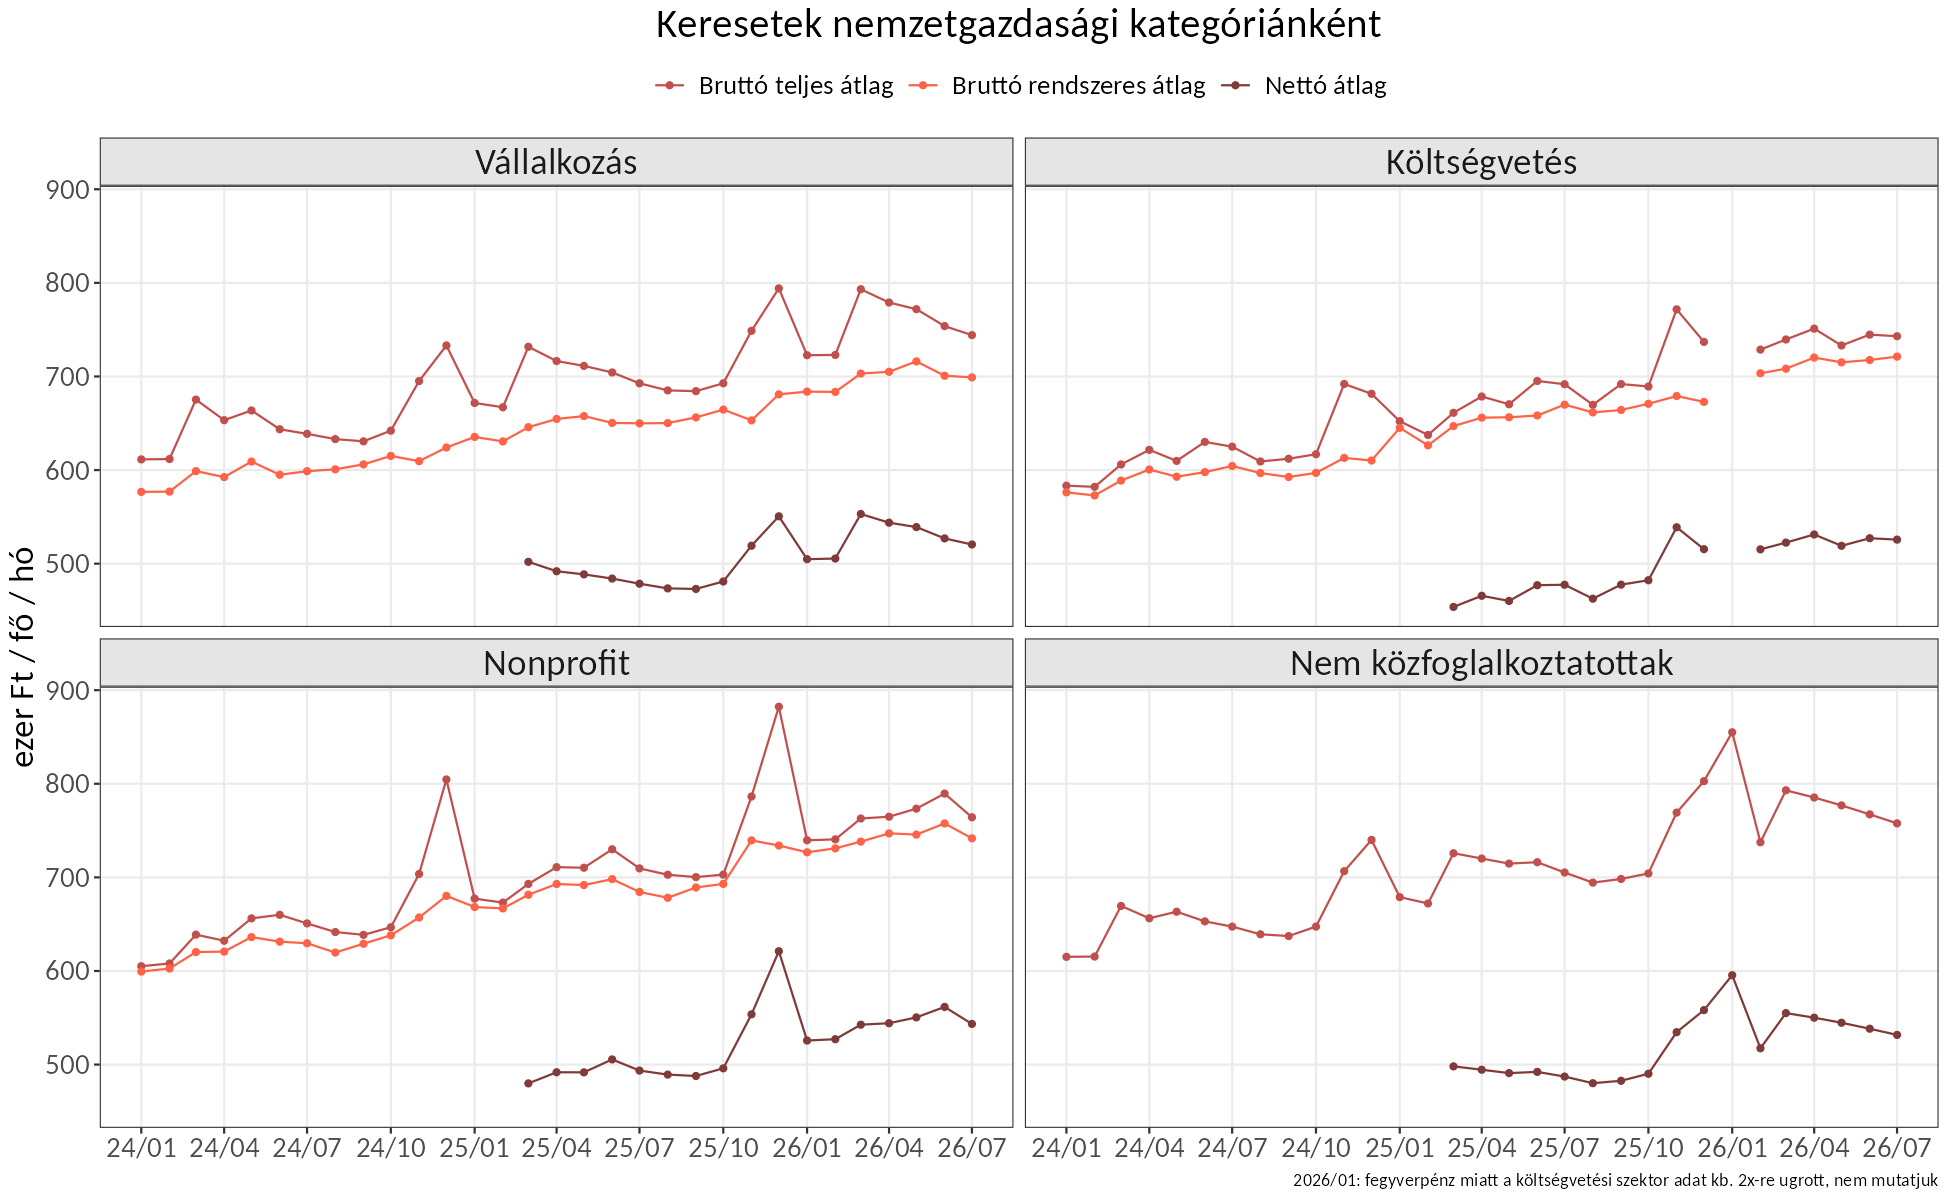

The file beside this chart, header and first rows:
date, measure, tax, scope, netto_koncepcio, value, period, incl_kozfoglalk, sorozat
2024-01-01, atlag, brutto, Költségvetés, NA, 583300, monthly, TRUE, Bruttó teljes átlag
2024-01-01, atlag, brutto, Nem közfoglalkoztatottak, NA, 615100, monthly, FALSE, Bruttó teljes átlag
2024-01-01, atlag, brutto, Nonprofit, NA, 605100, monthly, TRUE, Bruttó teljes átlag
2024-01-01, atlag, brutto, Vállalkozás, NA, 611400, monthly, TRUE, Bruttó teljes átlag
2024-01-01, rendsz, brutto, Költségvetés, NA, 576200, monthly, TRUE, Bruttó rendszeres átlag
2024-01-01, rendsz, brutto, Nonprofit, NA, 599400, monthly, TRUE, Bruttó rendszeres átlag
2024-01-01, rendsz, brutto, Vállalkozás, NA, 576700, monthly, TRUE, Bruttó rendszeres átlag
2024-02-01, atlag, brutto, Költségvetés, NA, 582100, monthly, TRUE, Bruttó teljes átlag
2024-02-01, atlag, brutto, Nem közfoglalkoztatottak, NA, 615400, monthly, FALSE, Bruttó teljes átlag
2024-02-01, atlag, brutto, Nonprofit, NA, 608000, monthly, TRUE, Bruttó teljes átlag
2024-02-01, atlag, brutto, Vállalkozás, NA, 611800, monthly, TRUE, Bruttó teljes átlag
2024-02-01, rendsz, brutto, Költségvetés, NA, 572900, monthly, TRUE, Bruttó rendszeres átlag
2024-02-01, rendsz, brutto, Nonprofit, NA, 602600, monthly, TRUE, Bruttó rendszeres átlag
2024-02-01, rendsz, brutto, Vállalkozás, NA, 577000, monthly, TRUE, Bruttó rendszeres átlag
2024-03-01, atlag, brutto, Költségvetés, NA, 606000, monthly, TRUE, Bruttó teljes átlag
2024-03-01, atlag, brutto, Nem közfoglalkoztatottak, NA, 669500, monthly, FALSE, Bruttó teljes átlag
2024-03-01, atlag, brutto, Nonprofit, NA, 638800, monthly, TRUE, Bruttó teljes átlag
2024-03-01, atlag, brutto, Vállalkozás, NA, 675300, monthly, TRUE, Bruttó teljes átlag
2024-03-01, rendsz, brutto, Költségvetés, NA, 588800, monthly, TRUE, Bruttó rendszeres átlag
2024-03-01, rendsz, brutto, Nonprofit, NA, 620200, monthly, TRUE, Bruttó rendszeres átlag
2024-03-01, rendsz, brutto, Vállalkozás, NA, 598900, monthly, TRUE, Bruttó rendszeres átlag
2024-04-01, atlag, brutto, Költségvetés, NA, 621600, monthly, TRUE, Bruttó teljes átlag
2024-04-01, atlag, brutto, Nem közfoglalkoztatottak, NA, 656300, monthly, FALSE, Bruttó teljes átlag
2024-04-01, atlag, brutto, Nonprofit, NA, 632300, monthly, TRUE, Bruttó teljes átlag
2024-04-01, atlag, brutto, Vállalkozás, NA, 653300, monthly, TRUE, Bruttó teljes átlag
2024-04-01, rendsz, brutto, Költségvetés, NA, 600600, monthly, TRUE, Bruttó rendszeres átlag
2024-04-01, rendsz, brutto, Nonprofit, NA, 620700, monthly, TRUE, Bruttó rendszeres átlag
2024-04-01, rendsz, brutto, Vállalkozás, NA, 592500, monthly, TRUE, Bruttó rendszeres átlag
2024-05-01, atlag, brutto, Költségvetés, NA, 609800, monthly, TRUE, Bruttó teljes átlag
2024-05-01, atlag, brutto, Nem közfoglalkoztatottak, NA, 663300, monthly, FALSE, Bruttó teljes átlag
2024-05-01, atlag, brutto, Nonprofit, NA, 656200, monthly, TRUE, Bruttó teljes átlag
2024-05-01, atlag, brutto, Vállalkozás, NA, 663700, monthly, TRUE, Bruttó teljes átlag
2024-05-01, rendsz, brutto, Költségvetés, NA, 592900, monthly, TRUE, Bruttó rendszeres átlag
2024-05-01, rendsz, brutto, Nonprofit, NA, 636200, monthly, TRUE, Bruttó rendszeres átlag
2024-05-01, rendsz, brutto, Vállalkozás, NA, 609100, monthly, TRUE, Bruttó rendszeres átlag
2024-06-01, atlag, brutto, Költségvetés, NA, 630100, monthly, TRUE, Bruttó teljes átlag
2024-06-01, atlag, brutto, Nem közfoglalkoztatottak, NA, 653000, monthly, FALSE, Bruttó teljes átlag
2024-06-01, atlag, brutto, Nonprofit, NA, 660000, monthly, TRUE, Bruttó teljes átlag
2024-06-01, atlag, brutto, Vállalkozás, NA, 643600, monthly, TRUE, Bruttó teljes átlag
2024-06-01, rendsz, brutto, Költségvetés, NA, 597800, monthly, TRUE, Bruttó rendszeres átlag
2024-06-01, rendsz, brutto, Nonprofit, NA, 631300, monthly, TRUE, Bruttó rendszeres átlag
2024-06-01, rendsz, brutto, Vállalkozás, NA, 595000, monthly, TRUE, Bruttó rendszeres átlag
2024-07-01, atlag, brutto, Költségvetés, NA, 625000, monthly, TRUE, Bruttó teljes átlag
2024-07-01, atlag, brutto, Nem közfoglalkoztatottak, NA, 647400, monthly, FALSE, Bruttó teljes átlag
2024-07-01, atlag, brutto, Nonprofit, NA, 650800, monthly, TRUE, Bruttó teljes átlag
2024-07-01, atlag, brutto, Vállalkozás, NA, 638700, monthly, TRUE, Bruttó teljes átlag
2024-07-01, rendsz, brutto, Költségvetés, NA, 604400, monthly, TRUE, Bruttó rendszeres átlag
2024-07-01, rendsz, brutto, Nonprofit, NA, 629600, monthly, TRUE, Bruttó rendszeres átlag
2024-07-01, rendsz, brutto, Vállalkozás, NA, 598800, monthly, TRUE, Bruttó rendszeres átlag
2024-08-01, atlag, brutto, Költségvetés, NA, 609200, monthly, TRUE, Bruttó teljes átlag
2024-08-01, atlag, brutto, Nem közfoglalkoztatottak, NA, 639200, monthly, FALSE, Bruttó teljes átlag
2024-08-01, atlag, brutto, Nonprofit, NA, 641600, monthly, TRUE, Bruttó teljes átlag
2024-08-01, atlag, brutto, Vállalkozás, NA, 633100, monthly, TRUE, Bruttó teljes átlag
2024-08-01, rendsz, brutto, Költségvetés, NA, 596800, monthly, TRUE, Bruttó rendszeres átlag
2024-08-01, rendsz, brutto, Nonprofit, NA, 619700, monthly, TRUE, Bruttó rendszeres átlag
2024-08-01, rendsz, brutto, Vállalkozás, NA, 600800, monthly, TRUE, Bruttó rendszeres átlag
2024-09-01, atlag, brutto, Költségvetés, NA, 612100, monthly, TRUE, Bruttó teljes átlag
2024-09-01, atlag, brutto, Nem közfoglalkoztatottak, NA, 637300, monthly, FALSE, Bruttó teljes átlag
2024-09-01, atlag, brutto, Nonprofit, NA, 638600, monthly, TRUE, Bruttó teljes átlag
2024-09-01, atlag, brutto, Vállalkozás, NA, 630700, monthly, TRUE, Bruttó teljes átlag
... 225 more rows
